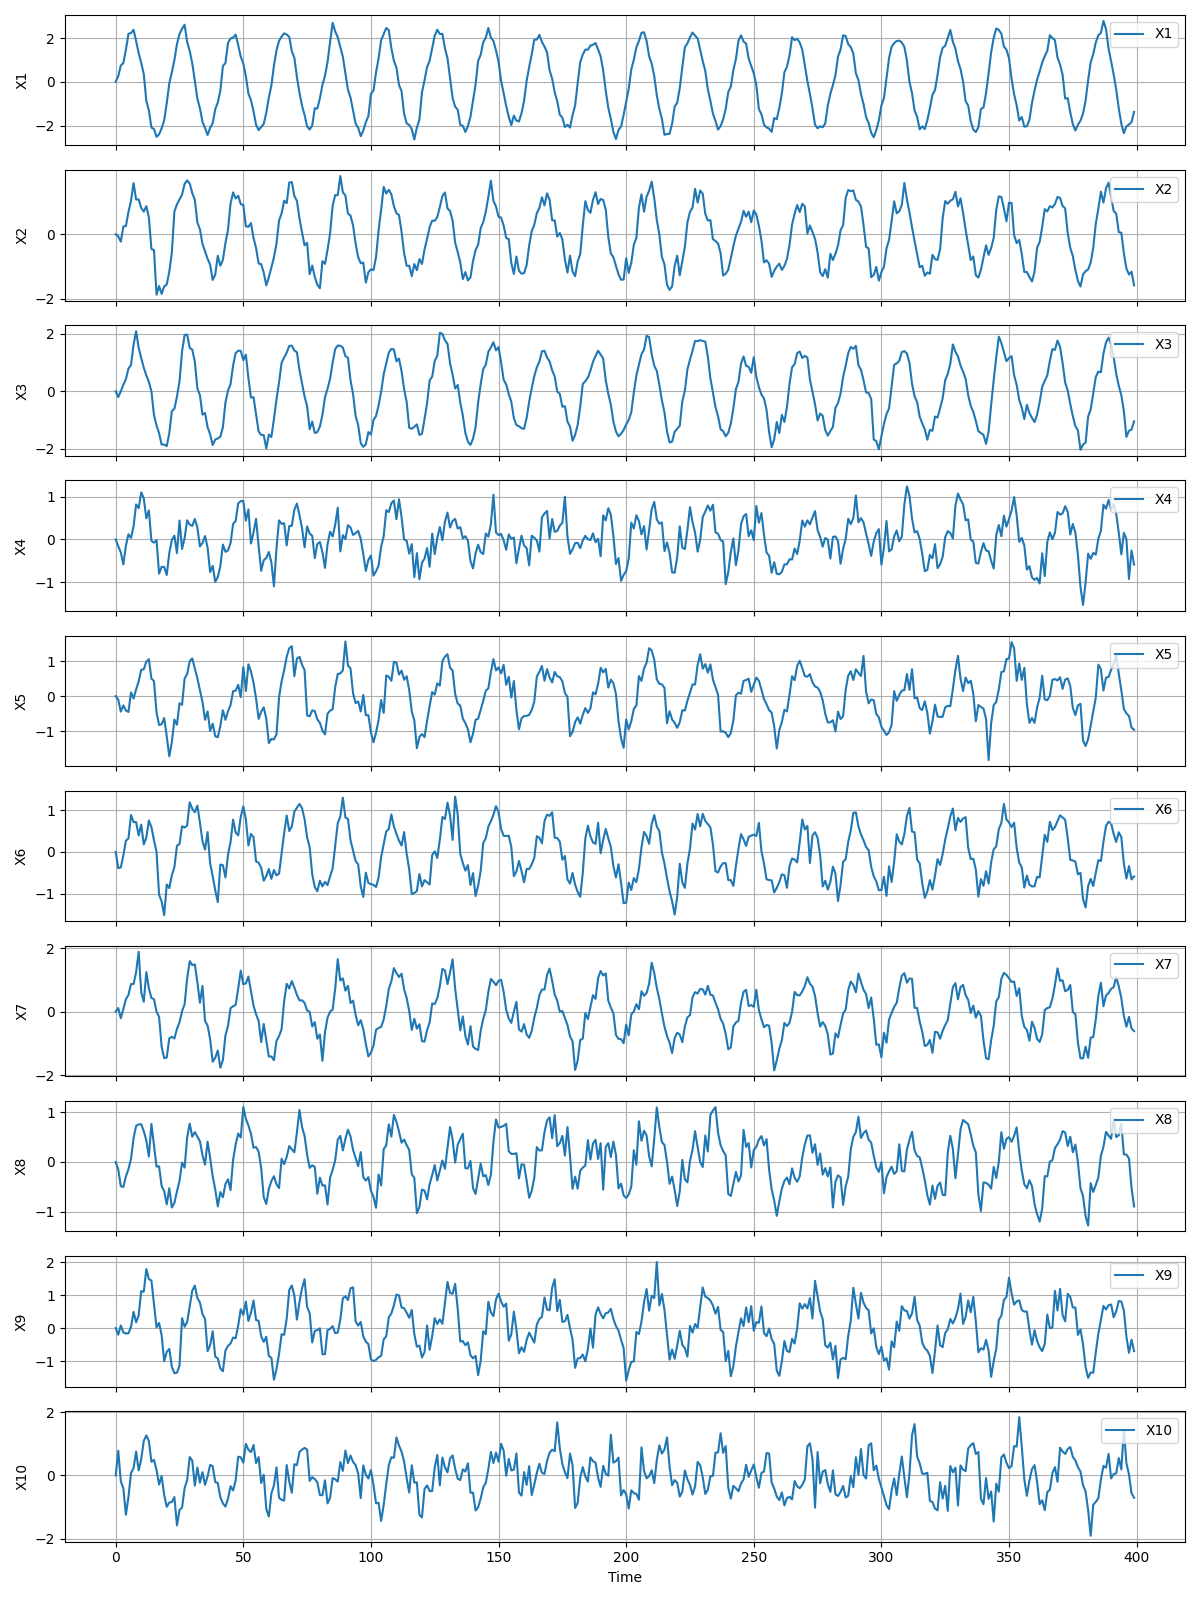

The file beside this chart, header and first rows:
X1, X2, X3, X4, X5, X6, X7, X8, X9, X10
0.0, 0.0, 0.0, 0.0, 0.0, 0.0, 0.0, 0.0, 0.0, 0.0
0.2592, -0.06486, -0.2005, -0.1586, -0.1032, -0.3878, 0.1144, -0.1507, -0.1982, 0.779
0.7461, -0.228, -0.00247, -0.3004, -0.4437, -0.3704, -0.2058, -0.4875, 0.08094, -0.1806
0.8595, 0.2427, 0.2265, -0.5848, -0.2664, -0.08127, 0.08185, -0.5041, -0.1288, -0.4065
1.465, 0.255, 0.4237, -0.1455, -0.4092, 0.2675, 0.3898, -0.2904, -0.1628, -1.239
2.192, 0.6919, 0.7919, 0.1222, -0.4533, 0.3217, 0.5281, -0.1435, -0.1542, -0.6767
2.229, 1.039, 0.9125, 0.03506, 0.1048, 0.8825, 0.8704, 0.06368, 0.03618, 0.07774
2.374, 1.586, 1.618, 0.31, -0.06837, 0.7148, 0.8705, 0.4814, 0.493, 0.2306
1.862, 1.078, 2.084, 0.8206, 0.1908, 0.7122, 1.243, 0.7268, 0.1762, 0.7545
1.315, 1.08, 1.509, 0.7326, 0.4186, 0.3949, 1.888, 0.758, 0.3882, 0.1619
0.8606, 0.8173, 1.151, 1.1, 0.7508, 0.6511, 0.6109, 0.7593, 1.123, 0.5123
0.354, 0.7032, 0.8236, 0.9644, 0.7662, 0.1797, 0.3117, 0.6219, 1.098, 1.094
-0.8653, 0.8727, 0.5518, 0.4938, 0.9842, 0.3465, 1.249, 0.433, 1.788, 1.262
-1.303, 0.5249, 0.3275, 0.6799, 1.052, 0.7498, 0.7367, 0.1107, 1.488, 1.087
-2.087, -0.4596, -0.000984, -0.03304, 0.4998, 0.5928, 0.4312, 0.7653, 1.44, 0.4298
-2.155, -0.4881, -0.8268, -0.07429, 0.4274, 0.2776, 0.3928, 0.3268, 0.7303, 0.4927
-2.511, -1.872, -1.185, -0.01845, -0.4727, 0.003379, 0.002284, -0.0924, 0.02273, 0.1708
-2.395, -1.605, -1.452, -0.8011, -0.8252, -1.026, -0.1654, -0.08705, 0.1574, -0.2876
-2.12, -1.849, -1.847, -0.6419, -0.8012, -1.183, -1.11, -0.4838, -0.2126, -0.01721
-1.756, -1.613, -1.844, -0.643, -0.6273, -1.514, -1.467, -0.5865, -1.002, -0.6126
-0.969, -1.558, -1.9, -0.8311, -1.146, -0.7781, -1.446, -0.8557, -0.7182, -0.9902
-0.06892, -1.159, -1.451, -0.3171, -1.719, -0.8648, -0.8414, -0.5297, -0.6278, -0.8517
0.4327, -0.565, -0.6861, -0.01324, -1.312, -0.5603, -0.7929, -0.9183, -1.168, -0.8383
1.002, 0.7088, -0.6038, 0.08894, -0.6693, -0.3619, -0.8458, -0.8231, -1.364, -0.6798
1.722, 0.9267, -0.1857, -0.3194, -0.8159, 0.1475, -0.5417, -0.5929, -1.348, -1.576
2.182, 1.079, 0.3501, 0.4446, -0.2045, 0.1873, -0.3394, -0.3802, -1.136, -1.088
2.423, 1.232, 1.38, -0.2232, -0.25, 0.612, 0.01524, -0.01295, 0.3026, -1.013
2.607, 1.562, 1.955, 0.03243, 0.5032, 0.5832, 0.2344, -0.1142, 0.04394, -0.4006
1.817, 1.668, 1.966, 0.4488, 0.6308, 0.6316, 1.049, 0.4956, 0.1858, -0.1433
1.413, 1.576, 1.506, 0.3481, 0.9992, 1.187, 1.592, 0.7733, 0.6619, 0.5818
0.8412, 1.276, 1.445, 0.3165, 1.074, 1.032, 1.468, 0.51, 1.134, 0.4678
0.05762, 1.069, 1.032, 0.4788, 0.7875, 0.9467, 1.49, 0.6026, 1.288, -0.318
-0.7724, 0.3637, 0.09703, 0.2787, 0.506, 1.107, 0.9263, 0.5091, 0.9117, 0.2502
-1.204, 0.1545, -0.1352, -0.1629, 0.1739, 0.6987, 0.2815, 0.4173, 0.7772, -0.2265
-1.827, -0.2976, -0.8067, -0.08279, -0.1662, 0.2567, 0.8119, 0.1401, 0.4281, 0.1055
-2.107, -0.5336, -0.7528, 0.08, -0.6747, 0.05356, -0.2926, -0.05358, 0.2774, -0.2956
-2.425, -0.7597, -1.243, -0.1855, -0.439, 0.475, -0.4358, 0.4098, -0.6969, -0.03451
-2.101, -0.9421, -1.494, -0.7641, -0.9916, -0.2756, -0.87, 0.08634, -0.5183, 0.3342
-1.888, -1.416, -1.862, -0.6182, -0.7894, -0.5774, -1.581, -0.2876, -0.09608, 0.2941
-1.25, -1.254, -1.674, -0.9918, -1.144, -0.9185, -1.454, -0.553, -0.8635, -0.2045
-0.9459, -0.6647, -1.634, -0.8798, -1.174, -1.2, -1.227, -0.8947, -0.914, -0.2407
-0.3972, -0.9744, -1.572, -0.6296, -0.8543, -0.3014, -1.766, -0.607, -1.222, -0.6839
0.7174, -0.7897, -1.242, -0.1198, -0.4043, -0.3174, -1.524, -0.7122, -1.305, -0.8818
0.8623, -0.2693, -0.3866, -0.2898, -0.6761, -0.6099, -0.7519, -0.4435, -0.6752, -0.9821
1.775, 0.1408, 0.02489, -0.2576, -0.433, -0.06878, -0.4467, -0.3504, -0.5392, -0.7315
1.98, 0.9517, 0.2543, -0.08596, -0.2532, 0.2358, 0.1094, -0.5649, -0.4655, -0.3406
2.017, 1.3, 0.8962, 0.3615, 0.1408, 0.7717, 0.1697, 0.04681, -0.2851, -0.4721
2.159, 1.109, 1.325, 0.4322, 0.1564, 0.4631, 0.2121, 0.3506, -0.3083, -0.1528
1.674, 1.195, 1.409, 0.8458, 0.3202, 0.3952, 0.7294, 0.5729, 0.08543, 0.5932
1.151, 0.9334, 1.401, 0.8992, -0.02943, 0.8358, 1.294, 0.4951, 0.5727, 0.5742
0.8329, 0.9108, 1.081, 0.899, 0.8292, 1.088, 0.8642, 1.11, 0.4032, 0.4037
0.2525, 0.244, 1.274, 0.4388, 0.1456, 0.7776, 0.891, 0.8707, 0.8022, 0.9963
-0.5341, 0.2336, 0.455, 0.7027, 0.9069, 0.1535, 1.105, 0.7351, 0.216, 0.8141
-0.8417, 0.3476, -0.2132, -0.09352, 0.7006, 0.4297, 0.6381, 0.5712, 0.4655, 0.7368
-1.348, -0.113, -0.2053, 0.165, 0.3787, 0.3516, 0.1888, 0.2875, 0.837, 0.9628
-1.964, -0.4254, -0.7892, 0.4829, -0.06894, -0.2273, -0.08377, 0.3004, 0.2459, 0.3927
-2.204, -0.9066, -1.391, -0.1609, -0.6505, -0.2591, -0.2921, 0.2083, 0.2201, 0.5813
-2.063, -0.9258, -1.514, -0.7354, -0.4449, -0.378, -0.9596, -0.1233, -0.2443, -0.2379
-1.922, -1.19, -1.519, -0.4868, -0.3193, -0.6874, -0.3893, -0.709, -0.4179, 0.02506
-1.414, -1.584, -1.98, -0.4342, -0.6408, -0.5769, -0.8982, -0.8471, -0.2606, -1.061
... 19,940 more rows
